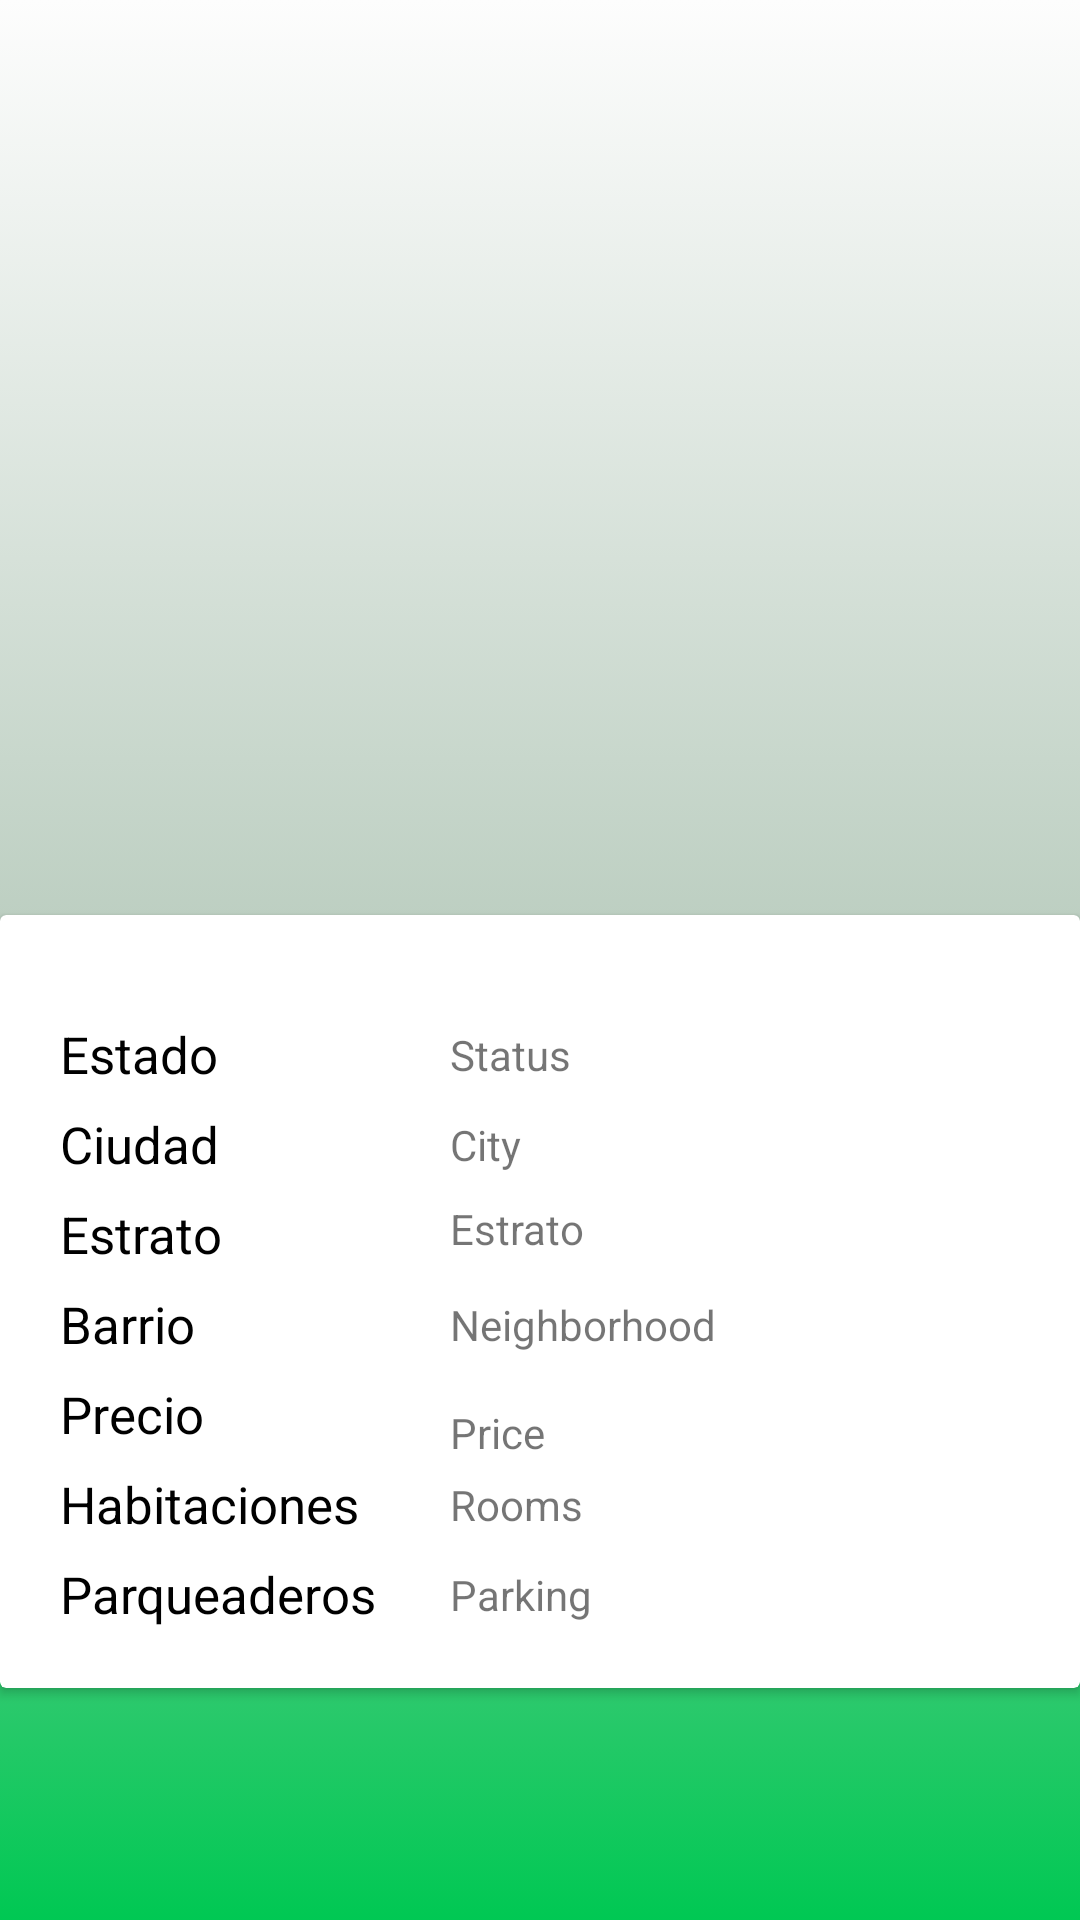

Here is an Android app screen rendered from its layout file. Give the layout XML and the strings, colors and styles it references.
<!-- AndroidManifest.xml: application theme Theme.Lhabitat -->
<!-- res/layout/fragment_details.xml -->
<?xml version="1.0" encoding="utf-8"?>
<androidx.constraintlayout.widget.ConstraintLayout xmlns:android="http://schemas.android.com/apk/res/android"
    xmlns:app="http://schemas.android.com/apk/res-auto"
    xmlns:tools="http://schemas.android.com/tools"
    android:layout_width="match_parent"
    android:layout_height="match_parent"
    android:background="@drawable/gradient_background"
    tools:context=".ui.details.DetailsFragment">

    <ImageView
        android:id="@+id/details_image"
        android:layout_width="222dp"
        android:layout_height="222dp"
        android:layout_marginTop="73dp"
        android:src="@drawable/ic_home_ofiice"
        app:layout_constraintEnd_toEndOf="parent"
        app:layout_constraintHorizontal_bias="0.5"
        app:layout_constraintStart_toStartOf="parent"
        app:layout_constraintTop_toTopOf="parent" />

    <androidx.cardview.widget.CardView
        android:layout_width="match_parent"
        android:layout_height="wrap_content"
        android:layout_marginTop="10dp"
        app:contentPadding="20dp"
        app:layout_constraintTop_toBottomOf="@id/details_image">

        <RelativeLayout
            android:layout_width="match_parent"
            android:layout_height="wrap_content"
            android:orientation="vertical"
            android:layout_marginTop="10dp">

            <TextView
                android:id="@+id/details_status_label"
                android:layout_width="wrap_content"
                android:layout_height="wrap_content"
                android:layout_marginTop="5dp"
                android:text="Estado"
                android:textSize="17sp"
                android:textColor="@color/black"/>

            <TextView
                android:id="@+id/details_status"
                android:layout_width="wrap_content"
                android:layout_height="wrap_content"
                android:layout_marginTop="7dp"
                android:layout_marginStart="130dp"
                android:text="Status" />
        </RelativeLayout>

        <RelativeLayout
            android:layout_width="match_parent"
            android:layout_height="wrap_content"
            android:layout_marginTop="40dp"
            android:orientation="horizontal">

            <TextView
                android:id="@+id/details_ciudad_label"
                android:layout_width="wrap_content"
                android:layout_height="wrap_content"
                android:layout_marginTop="5dp"
                android:text="Ciudad"
                android:textColor="@color/black"
                android:textSize="17sp" />

            <TextView
                android:id="@+id/details_city"
                android:layout_width="wrap_content"
                android:layout_height="wrap_content"
                android:layout_marginStart="130dp"
                android:layout_marginTop="7dp"
                android:text="City" />
        </RelativeLayout>

        <RelativeLayout
            android:layout_width="match_parent"
            android:layout_height="wrap_content"
            android:orientation="horizontal"
            android:layout_marginTop="70dp">

            <TextView
                android:id="@+id/details_estrato_label"
                android:layout_width="wrap_content"
                android:layout_height="wrap_content"
                android:layout_marginTop="5dp"
                android:text="Estrato"
                android:textSize="17sp"
                android:textColor="@color/black"/>

            <TextView
                android:id="@+id/details_estrato"
                android:layout_width="wrap_content"
                android:layout_height="wrap_content"
                android:layout_marginStart="130dp"
                android:layout_marginTop="5dp"
                android:text="Estrato" />
        </RelativeLayout>

        <RelativeLayout
            android:layout_width="match_parent"
            android:layout_height="wrap_content"
            android:orientation="horizontal"
            android:layout_marginTop="100dp">

            <TextView
                android:id="@+id/details_neighborhood_label"
                android:layout_width="wrap_content"
                android:layout_height="wrap_content"
                android:layout_marginTop="5dp"
                android:text="Barrio"
                android:textSize="17sp"
                android:textColor="@color/black"/>

            <TextView
                android:id="@+id/details_neighborhood"
                android:layout_width="wrap_content"
                android:layout_height="wrap_content"
                android:layout_marginTop="7dp"
                android:layout_marginStart="130dp"
                android:text="Neighborhood" />
        </RelativeLayout>

        <RelativeLayout
            android:layout_width="match_parent"
            android:layout_height="wrap_content"
            android:orientation="horizontal"
            android:layout_marginTop="130dp">

            <TextView
                android:id="@+id/details_price_label"
                android:layout_width="wrap_content"
                android:layout_height="wrap_content"
                android:layout_marginTop="5dp"
                android:text="Precio"
                android:textSize="17sp"
                android:textColor="@color/black"/>

            <TextView
                android:id="@+id/details_price"
                android:layout_width="wrap_content"
                android:layout_height="wrap_content"
                android:layout_marginTop="13dp"
                android:layout_marginStart="130dp"
                android:text="Price" />

        </RelativeLayout>



        <RelativeLayout
            android:layout_width="match_parent"
            android:layout_height="wrap_content"
            android:orientation="horizontal"
            android:layout_marginTop="160dp">

            <TextView
                android:id="@+id/details_rooms_label"
                android:layout_width="wrap_content"
                android:layout_height="wrap_content"
                android:layout_marginTop="5dp"
                android:text="Habitaciones"
                android:textSize="17sp"
                android:textColor="@color/black"/>

            <TextView
                android:id="@+id/details_rooms"
                android:layout_width="wrap_content"
                android:layout_height="wrap_content"
                android:layout_marginTop="7dp"
                android:layout_marginStart="130dp"
                android:text="Rooms" />
        </RelativeLayout>

        <RelativeLayout
            android:layout_width="match_parent"
            android:layout_height="wrap_content"
            android:orientation="horizontal"
            android:layout_marginTop="190dp">

            <TextView
                android:id="@+id/details_parking_label"
                android:layout_width="wrap_content"
                android:layout_height="wrap_content"
                android:layout_marginTop="5dp"
                android:text="Parqueaderos"
                android:textSize="17sp"
                android:textColor="@color/black"/>

            <TextView
                android:id="@+id/details_parking"
                android:layout_width="wrap_content"
                android:layout_height="wrap_content"
                android:layout_marginTop="7dp"
                android:layout_marginStart="130dp"
                android:text="Parking" />
        </RelativeLayout>





    </androidx.cardview.widget.CardView>

</androidx.constraintlayout.widget.ConstraintLayout>
<!-- resources referenced by this layout -->
<resources>
  <color name="black">#FF000000</color>
  <!-- drawable gradient_background (drawable) -->
  <?xml version="1.0" encoding="utf-8"?>
  <selector xmlns:android="http://schemas.android.com/apk/res/android">
      <item>
  
          <shape android:shape="rectangle">
              <gradient
                  android:startColor="@color/color_un"
                  android:centerColor="#BACDBF"
                  android:endColor="@color/color_trois"
                  android:type="linear"
                  android:angle="90"/>
          </shape>
  
      </item>
  </selector>
  <style name="Theme.Lhabitat" parent="Theme.MaterialComponents.DayNight.DarkActionBar">
          
          <item name="colorPrimary">@color/main_green</item>
          <item name="colorPrimaryVariant">@color/second_green</item>
          <item name="colorOnPrimary">@color/white</item>
          
          <item name="colorSecondary">@color/teal_200</item>
          <item name="colorSecondaryVariant">@color/teal_700</item>
          <item name="colorOnSecondary">@color/black</item>
          
          <item name="android:statusBarColor" tools:targetApi="l">?attr/colorPrimaryVariant</item>
          
      </style>
  <color name="color_un">#00c853</color>
  <color name="color_trois">#FDFDFD</color>
  <color name="main_green">#00c853</color>
  <color name="second_green">#2ecc71</color>
  <color name="white">#FFFFFFFF</color>
  <color name="teal_200">#FF03DAC5</color>
  <color name="teal_700">#FF018786</color>
</resources>
